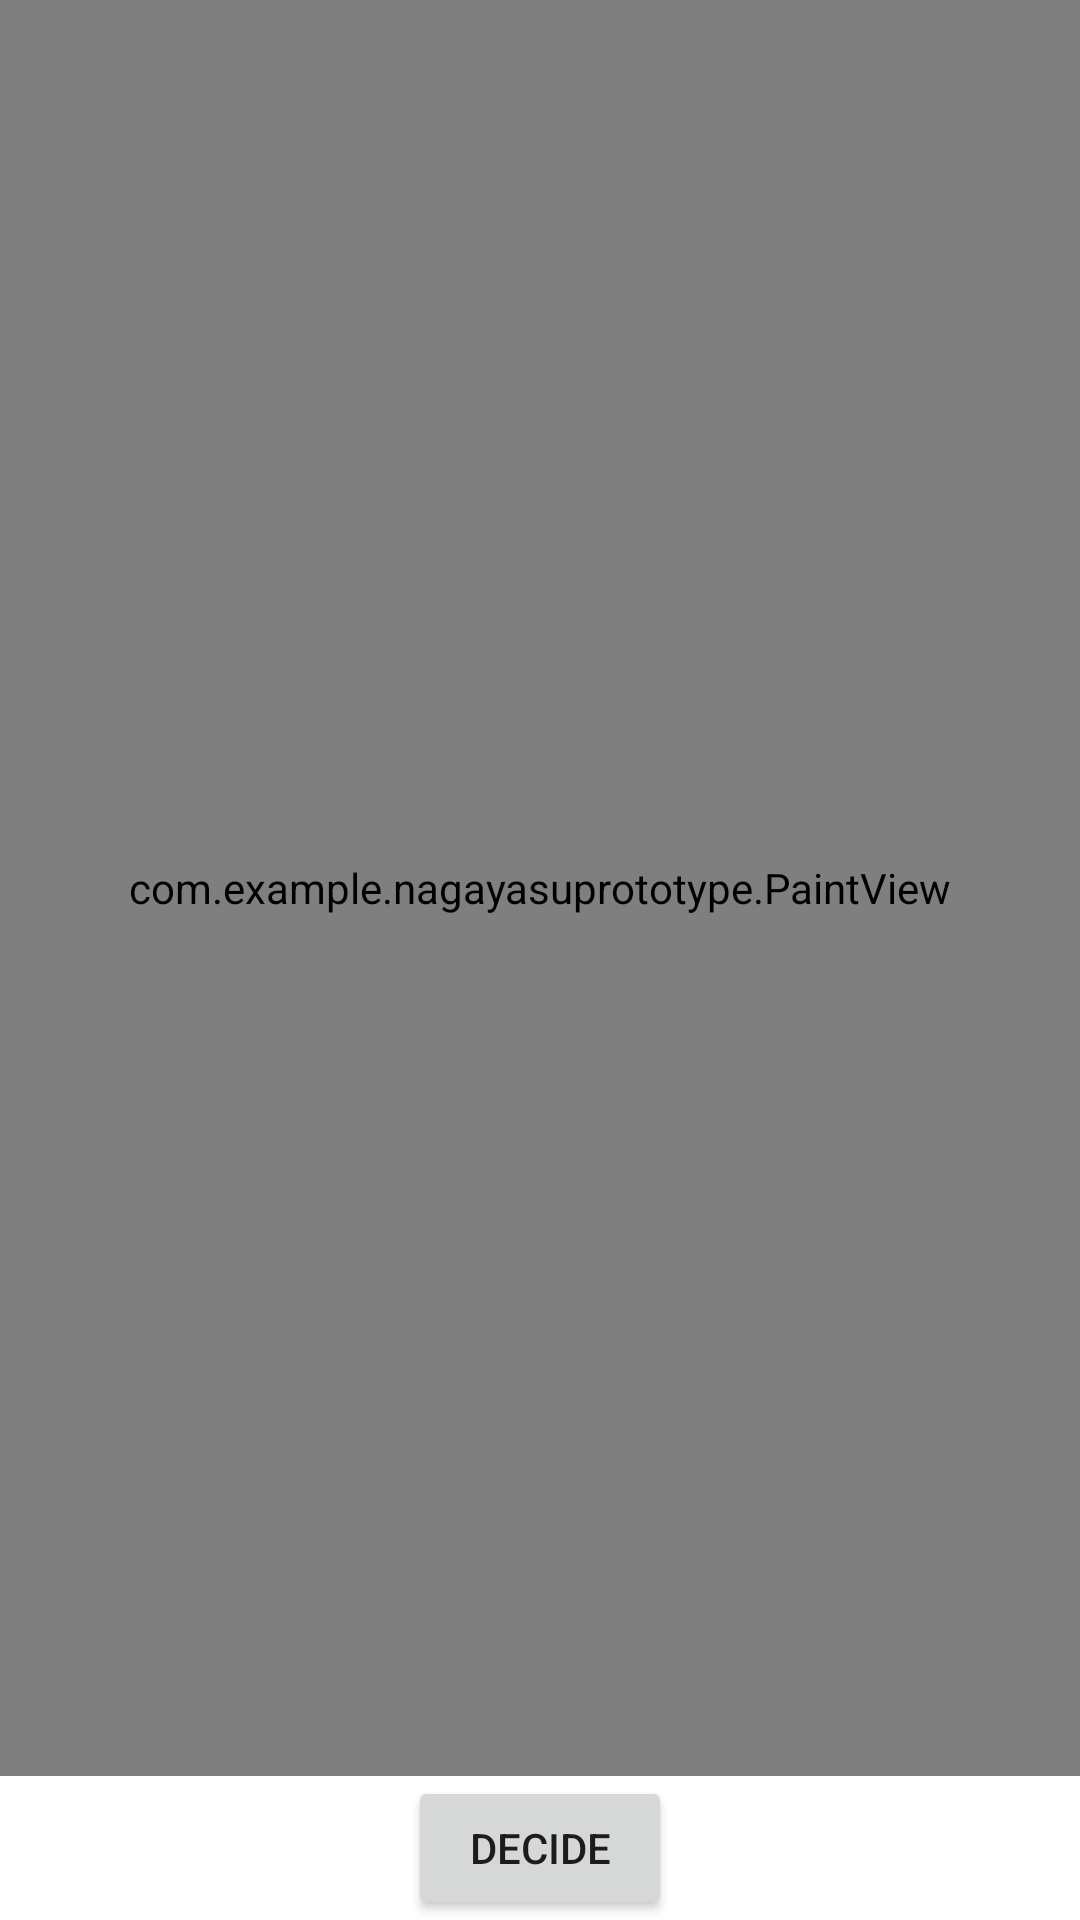

Here is an Android app screen rendered from its layout file. Give the layout XML and the strings, colors and styles it references.
<!-- AndroidManifest.xml: application theme Theme.NagayasuPrototype -->
<!-- res/layout/activity_main2.xml -->
<?xml version="1.0" encoding="utf-8"?>
<androidx.constraintlayout.widget.ConstraintLayout xmlns:android="http://schemas.android.com/apk/res/android"
    xmlns:app="http://schemas.android.com/apk/res-auto"
    xmlns:tools="http://schemas.android.com/tools"
    android:layout_width="match_parent"
    android:layout_height="match_parent"
    tools:context=".MainActivity2">

    <LinearLayout
        android:layout_width="match_parent"
        android:layout_height="match_parent"
        android:orientation="vertical">

        <view
            android:id="@+id/view"
            class="com.example.nagayasuprototype.PaintView"
            android:layout_width="match_parent"
            android:layout_height="match_parent"
            android:adjustViewBounds="true"
            android:layout_weight="1"/>

        <Button
            android:id="@+id/button2"
            android:layout_width="wrap_content"
            android:layout_height="wrap_content"
            android:text="decide"
            android:layout_gravity="center"/>
    </LinearLayout>
</androidx.constraintlayout.widget.ConstraintLayout>
<!-- resources referenced by this layout -->
<resources>
  <style name="Theme.NagayasuPrototype" parent="Theme.MaterialComponents.DayNight.DarkActionBar">
          
          <item name="colorPrimary">@color/purple_500</item>
          <item name="colorPrimaryVariant">@color/purple_700</item>
          <item name="colorOnPrimary">@color/white</item>
          
          <item name="colorSecondary">@color/teal_200</item>
          <item name="colorSecondaryVariant">@color/teal_700</item>
          <item name="colorOnSecondary">@color/black</item>
          
          <item name="android:statusBarColor" tools:targetApi="l">?attr/colorPrimaryVariant</item>
          
      </style>
  <!-- not gathered from this repository: default colours our renderer supplied (Android Studio template values) -->
  <color name="purple_500">#FF6200EE</color>
  <color name="purple_700">#FF3700B3</color>
  <color name="teal_200">#FF03DAC5</color>
  <color name="teal_700">#FF018786</color>
  <color name="black">#FF000000</color>
  <color name="white">#FFFFFFFF</color>
</resources>
